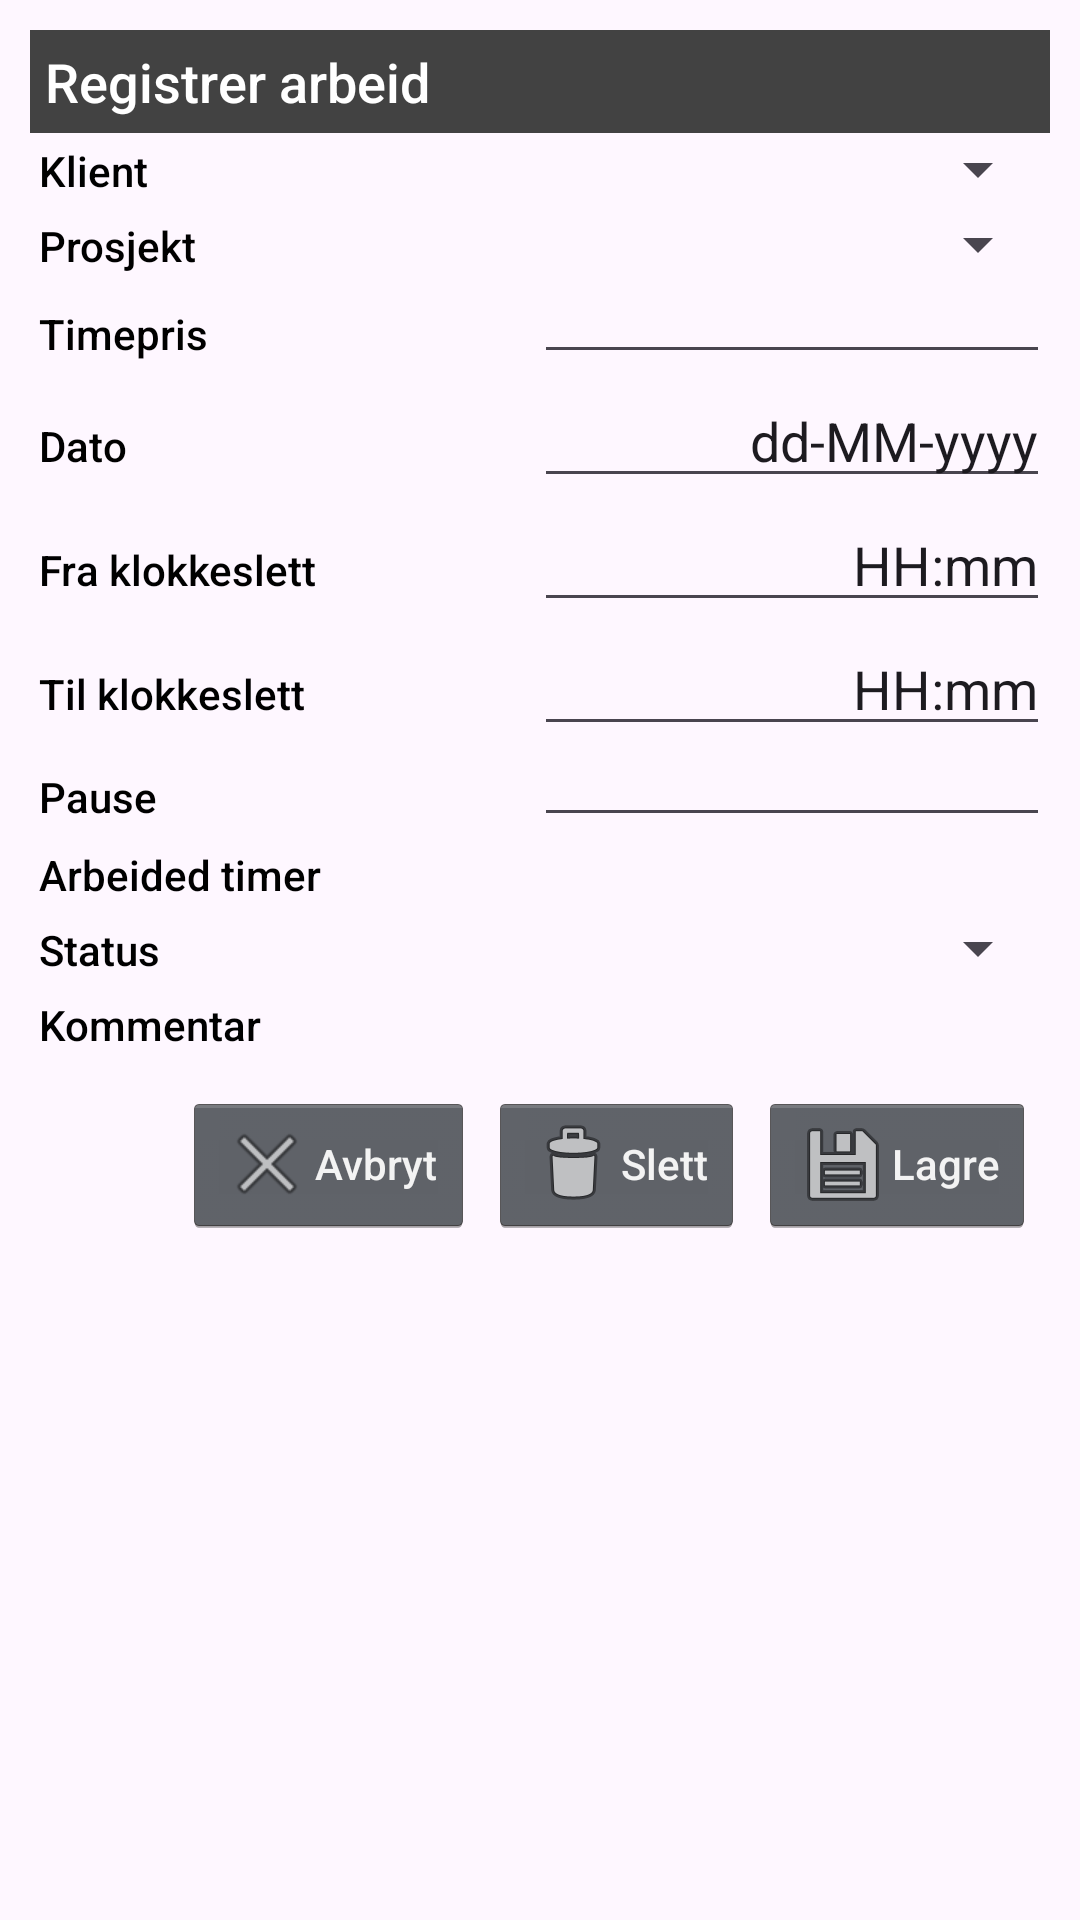

The Android layout XML behind this screen, and the referenced resources:
<!-- AndroidManifest.xml: application theme AppTheme -->
<!-- res/layout/fragment_timesheet_register_work.xml -->
<?xml version="1.0" encoding="utf-8"?>
<FrameLayout xmlns:android="http://schemas.android.com/apk/res/android"
    xmlns:tools="http://schemas.android.com/tools"
    android:layout_width="match_parent"
    android:layout_height="match_parent"
    tools:context=".ui.fragment.TimesheetRegisterWorkFragment"
    tools:ignore="ExtraText">

    <RelativeLayout
        android:layout_width="match_parent"
        android:layout_height="match_parent"
        android:layout_margin="10dp"
        android:orientation="vertical"
        tools:ignore="UselessParent">

        <TextView
            android:id="@+id/timesheet_entity_id"
            android:layout_width="0dp"
            android:layout_height="0dp"
            android:text=""
            android:visibility="invisible"/>

        <TextView
            android:id="@+id/timesheet_register_work_section_header"
            android:layout_width="fill_parent"
            android:layout_height="wrap_content"
            android:background="@color/cardview_dark_background"
            android:gravity="center_vertical"
            android:padding="5dp"
            android:text="@string/title_register_work"
            android:textAppearance="?android:attr/textAppearanceMedium"
            android:textColor="@color/colorSection" />

        <TableLayout
            android:id="@+id/timesheet_register_work_tbl"
            android:layout_width="match_parent"
            android:layout_height="wrap_content"
            android:layout_below="@+id/timesheet_register_work_section_header"
            android:stretchColumns="0,1">

            <TableRow>
                <TextView
                    android:padding="3dip"
                    android:text="@string/lbl_client"
                    android:labelFor="@+id/timesheet_client_spinner"/>

                <Spinner
                    android:id="@+id/timesheet_client_spinner"
                    android:layout_width="wrap_content"
                    android:layout_height="wrap_content"
                    android:gravity="end"
                    android:padding="3dip" />
            </TableRow>

            <TableRow>
                <TextView
                    android:padding="3dip"
                    android:text="@string/lbl_project"
                    android:labelFor="@+id/timesheet_project_spinner"/>

                <Spinner
                    android:id="@+id/timesheet_project_spinner"
                    android:layout_width="wrap_content"
                    android:layout_height="wrap_content"
                    android:gravity="end"
                    android:padding="3dip" />
            </TableRow>

            <TableRow>
                <TextView
                    android:padding="3dip"
                    android:text="@string/lbl_hourly_rate"
                    android:labelFor="@+id/timesheet_hourly_rate"/>

                <EditText
                    android:id="@+id/timesheet_hourly_rate"
                    android:layout_width="wrap_content"
                    android:layout_height="wrap_content"
                    android:gravity="end"
                    android:padding="3dip"
                    android:maxLength="4"
                    android:inputType="number"
                    android:autofillHints="" />
            </TableRow>

            <TableRow>
                <TextView
                    android:padding="3dip"
                    android:text="@string/lbl_workday_date"
                    android:labelFor="@+id/timesheet_workday_date"/>

                <EditText
                    android:id="@+id/timesheet_workday_date"
                    android:layout_width="wrap_content"
                    android:layout_height="wrap_content"
                    android:gravity="end"
                    android:inputType="date"
                    android:text="@string/dd_mm_yyyy"
                    android:autofillHints="" />
            </TableRow>

            <TableRow>
                <TextView
                    android:padding="3dip"
                    android:text="@string/lbl_from_time"
                    android:labelFor="@+id/timesheet_from_time"/>

                <EditText
                    android:id="@+id/timesheet_from_time"
                    android:layout_width="wrap_content"
                    android:layout_height="wrap_content"
                    android:gravity="end"
                    android:inputType="time"
                    android:text="@string/hh_mm"
                    android:maxLength="5"
                    android:autofillHints="" />
            </TableRow>

            <TableRow>
                <TextView
                    android:padding="3dip"
                    android:text="@string/lbl_to_time"
                    android:labelFor="@+id/timesheet_to_time"/>

                <EditText
                    android:id="@+id/timesheet_to_time"
                    android:layout_width="wrap_content"
                    android:layout_height="wrap_content"
                    android:gravity="end"
                    android:inputType="time"
                    android:text="@string/hh_mm"
                    android:maxLength="5"
                    android:autofillHints="" />
            </TableRow>
            <TableRow>
                <TextView
                    android:padding="3dip"
                    android:text="@string/lbl_break"
                    android:labelFor="@+id/timesheet_break"/>

                <EditText
                    android:id="@+id/timesheet_break"
                    android:layout_width="wrap_content"
                    android:layout_height="wrap_content"
                    android:gravity="end"
                    android:padding="3dip"
                    android:inputType="number"
                    android:autofillHints="" />
            </TableRow>

            <TableRow>
                <TextView
                    android:padding="3dip"
                    android:text="@string/lbl_worked_hours"
                    android:labelFor="@+id/timesheet_worked_hours"/>

                <TextView
                    android:id="@+id/timesheet_worked_hours"
                    android:layout_width="wrap_content"
                    android:layout_height="wrap_content"
                    android:gravity="end"
                    android:padding="3dip"
                    android:maxLength="4"
                    android:enabled="false"/>
            </TableRow>

            <TableRow>
                <TextView
                    android:padding="3dip"
                    android:text="@string/lbl_status"
                    android:labelFor="@+id/timesheet_statuses_spinner"/>

                <Spinner
                    android:id="@+id/timesheet_statuses_spinner"
                    android:layout_width="wrap_content"
                    android:layout_height="wrap_content"
                    android:gravity="end"
                    android:padding="3dip" />
            </TableRow>

            <TableRow>
                <TextView
                    android:padding="3dip"
                    android:text="@string/lbl_comment"
                    android:labelFor="@+id/timesheet_comment"/>

                <TextView
                    android:id="@+id/timesheet_comment"
                    android:layout_width="wrap_content"
                    android:layout_height="wrap_content"
                    android:gravity="end"
                    android:padding="3dip"
                    android:maxLength="50" />
            </TableRow>
        </TableLayout>

        <RelativeLayout
            android:id="@+id/tbl_timesheet_register_buttons"
            android:layout_width="match_parent"
            android:layout_height="wrap_content"
            android:layout_below="@+id/timesheet_register_work_tbl"
            android:layout_marginTop="10dp">

            <Button
                android:id="@+id/btn_timesheet_register_save"
                android:layout_width="wrap_content"
                android:layout_height="wrap_content"
                android:layout_alignParentEnd="true"
                android:layout_centerHorizontal="true"
                android:layout_marginEnd="5dp"
                android:drawableStart="@android:drawable/ic_menu_save"
                android:text="@string/btn_save"
                android:textAllCaps="false"
                android:textSize="14sp" />

            <Button
                android:id="@+id/btn_timesheet_register_delete"
                android:layout_width="wrap_content"
                android:layout_height="wrap_content"
                android:layout_marginEnd="5dp"
                android:layout_toStartOf="@id/btn_timesheet_register_save"
                android:drawableStart="@android:drawable/ic_menu_delete"
                android:text="@string/btn_delete"
                android:textAllCaps="false"
                android:textSize="14sp" />

            <Button
                android:id="@+id/btn_timesheet_register_cancel"
                android:layout_width="wrap_content"
                android:layout_height="wrap_content"
                android:layout_marginEnd="5dp"
                android:layout_toStartOf="@id/btn_timesheet_register_delete"
                android:drawableStart="@android:drawable/ic_menu_close_clear_cancel"
                android:text="@string/btn_cancel"
                android:textAllCaps="false"
                android:textSize="14sp" />
        </RelativeLayout>

    </RelativeLayout>
</FrameLayout>
<!-- resources referenced by this layout -->
<resources>
  <color name="colorSection">#FFF</color>
  <string name="btn_cancel">Avbryt</string>
  <string name="btn_delete">Slett</string>
  <string name="btn_save">Lagre</string>
  <string name="dd_mm_yyyy">dd-MM-yyyy</string>
  <string name="hh_mm">HH:mm</string>
  <string name="lbl_break">Pause</string>
  <string name="lbl_client">Klient</string>
  <string name="lbl_comment">Kommentar</string>
  <string name="lbl_from_time">Fra klokkeslett</string>
  <string name="lbl_hourly_rate">Timepris</string>
  <string name="lbl_project">Prosjekt</string>
  <string name="lbl_status">Status</string>
  <string name="lbl_to_time">Til klokkeslett</string>
  <string name="lbl_workday_date">Dato</string>
  <string name="lbl_worked_hours">Arbeided timer</string>
  <string name="title_register_work">Registrer arbeid</string>
  <style name="AppTheme" parent="Theme.Material3.Light">
          
          <item name="android:windowFullscreen">true</item>
          
          <item name="colorPrimary">@color/colorPrimary</item>
          <item name="colorPrimaryDark">@color/colorPrimaryDark</item>
          <item name="colorAccent">@color/colorAccent</item>
          
          <item name="android:textViewStyle">@style/RobotoTextViewStyle</item>
          <item name="android:buttonStyle">@style/RobotoButtonStyle</item>
          <item name="android:switchStyle">@style/RobotoSwitchStyle</item>
          
          <item name="toolbarStyle">@style/ToolBarStyle</item>
      </style>
  <color name="colorPrimary">#3700B3</color>
  <color name="colorPrimaryDark">#3700B3</color>
  <color name="colorAccent">#03DAC5</color>
  <style name="RobotoTextViewStyle" parent="android:Widget.TextView">
          <item name="android:fontFamily">sans-serif-medium</item>
          <item name="android:textColor">@color/colorText</item>
      </style>
  <style name="RobotoButtonStyle" parent="android:Widget.Holo.Button">
          <item name="android:fontFamily">sans-serif-medium</item>
      </style>
  <style name="RobotoSwitchStyle" parent="android:Widget.Holo.Button">
          <item name="android:fontFamily">sans-serif-medium</item>
      </style>
  <style name="ToolBarStyle" parent="Widget.Material3.Toolbar">
          <item name="android:fontFamily">sans-serif-small</item>
          
          <item name="android:titleTextStyle">@style/TextAppearance.App.Subtitle1</item>
      </style>
  <color name="colorText">#000000</color>
  <style name="TextAppearance.App.Subtitle1" parent="TextAppearance.MaterialComponents.Subtitle1">
          <item name="fontFamily">sans-serif-small</item>
          <item name="android:fontFamily">sans-serif-small</item>
          <item name="android:textSize">22sp</item>
          <item name="android:textColor">@color/color_snackbar_text</item>
      </style>
  <color name="color_snackbar_text">#7fc464</color>
</resources>
